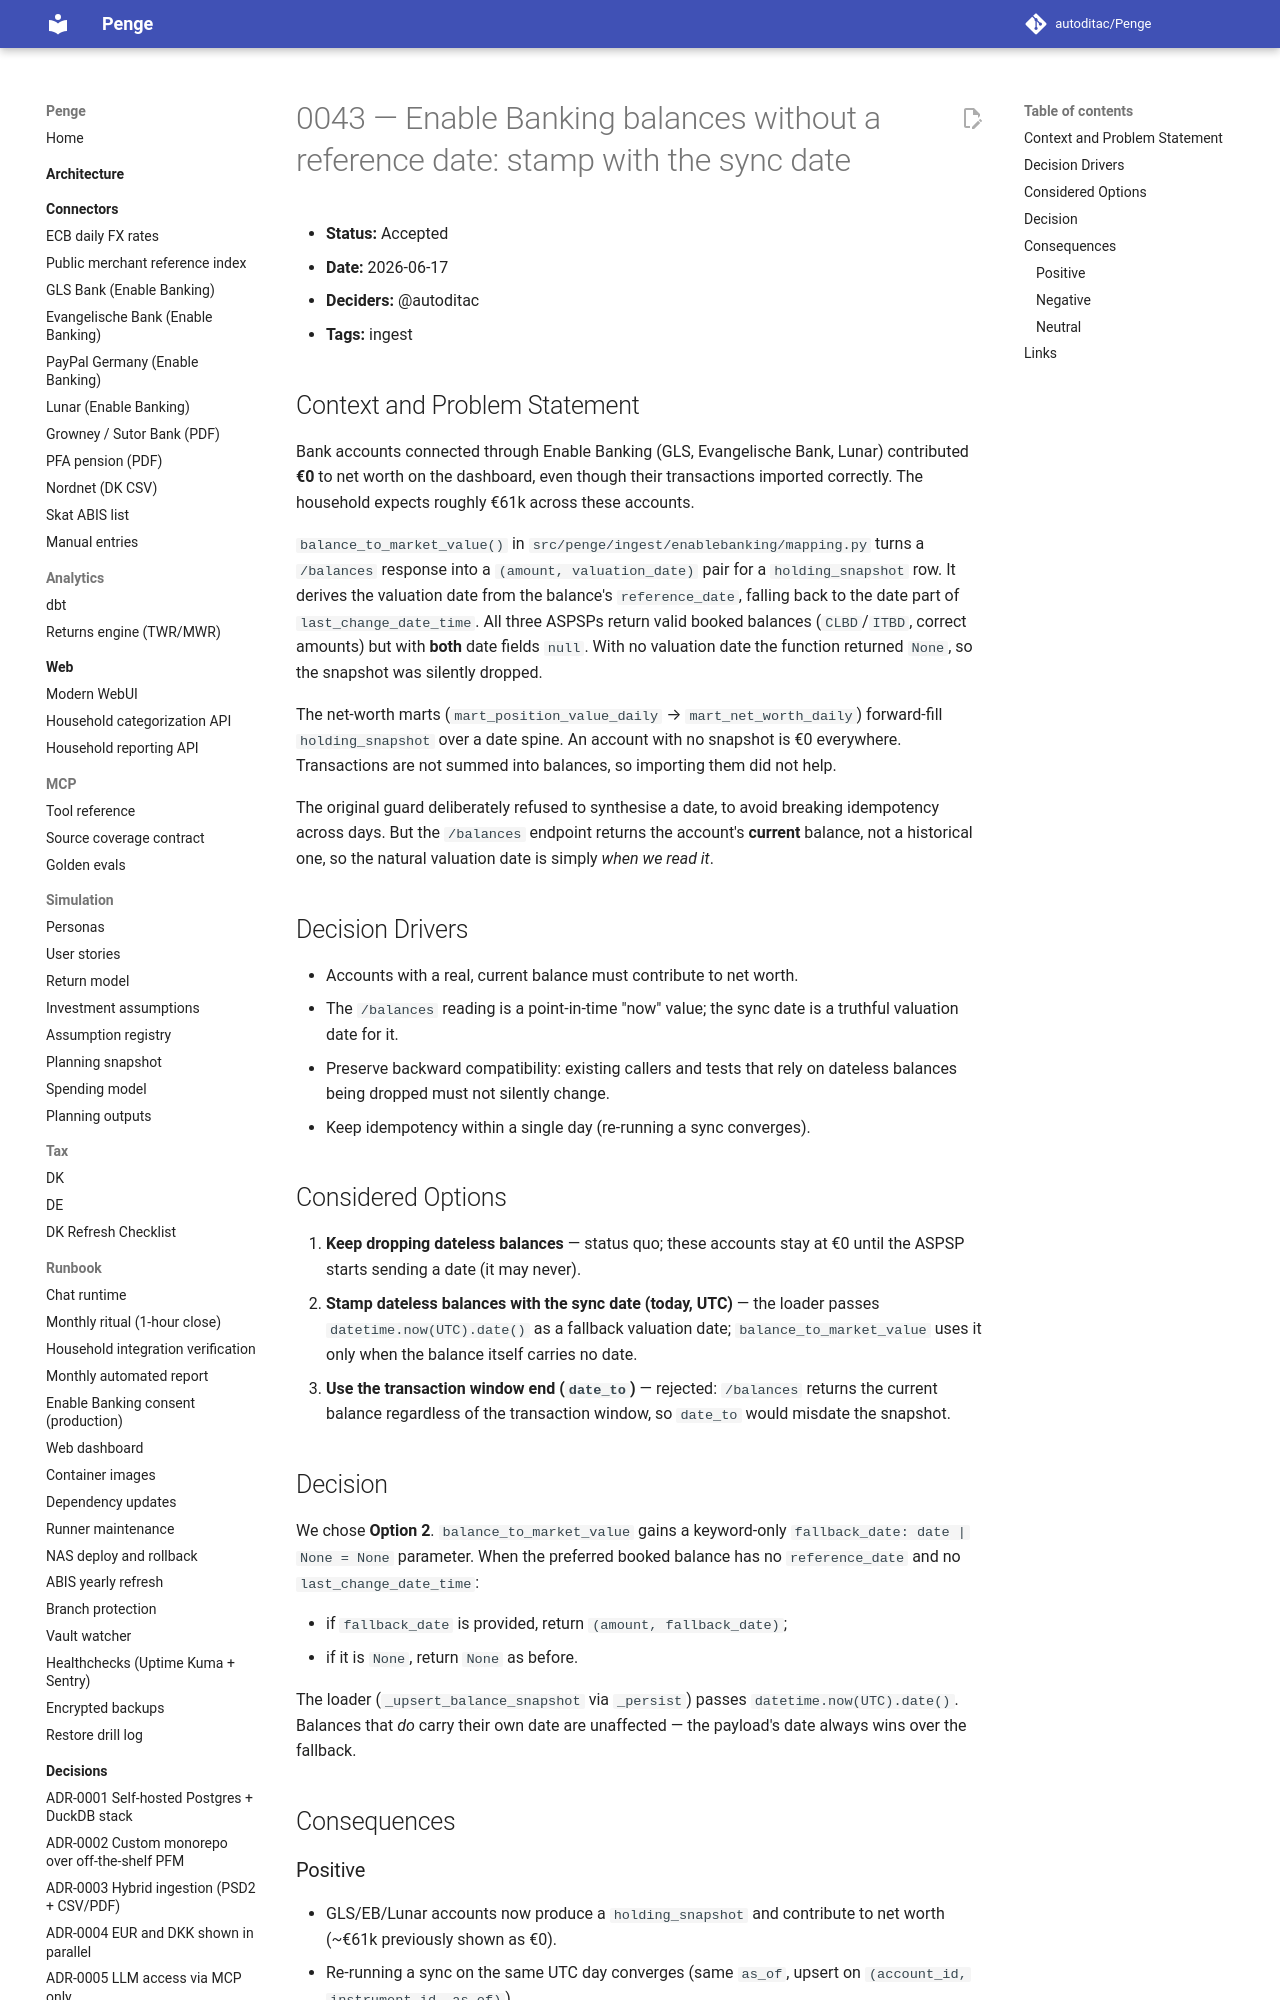

repository: autoditac/Penge · page: decisions/0043-enable-banking-dateless-balance-fallback/index.html · generator: mkdocs

# 0043 — Enable Banking balances without a reference date: stamp with the sync date

- **Status:** Accepted
- **Date:** 2026-06-17
- **Deciders:** @autoditac
- **Tags:** ingest

## Context and Problem Statement

Bank accounts connected through Enable Banking (GLS, Evangelische Bank,
Lunar) contributed **€0** to net worth on the dashboard, even though
their transactions imported correctly. The household expects roughly
€61k across these accounts.

`balance_to_market_value()` in
`src/penge/ingest/enablebanking/mapping.py` turns a `/balances` response
into a `(amount, valuation_date)` pair for a `holding_snapshot` row. It
derives the valuation date from the balance's `reference_date`, falling
back to the date part of `last_change_date_time`. All three ASPSPs
return valid booked balances (`CLBD`/`ITBD`, correct amounts) but with
**both** date fields `null`. With no valuation date the function
returned `None`, so the snapshot was silently dropped.

The net-worth marts (`mart_position_value_daily` →
`mart_net_worth_daily`) forward-fill `holding_snapshot` over a date
spine. An account with no snapshot is €0 everywhere. Transactions are
not summed into balances, so importing them did not help.

The original guard deliberately refused to synthesise a date, to avoid
breaking idempotency across days. But the `/balances` endpoint returns
the account's **current** balance, not a historical one, so the natural
valuation date is simply *when we read it*.

## Decision Drivers

- Accounts with a real, current balance must contribute to net worth.
- The `/balances` reading is a point-in-time "now" value; the sync date
  is a truthful valuation date for it.
- Preserve backward compatibility: existing callers and tests that rely
  on dateless balances being dropped must not silently change.
- Keep idempotency within a single day (re-running a sync converges).
